Dataset: data_reviewed (GitHub, alessandrosebastianelli/OnBoardVolcanicEruptionDetection). Classes: eruption, no eruption.

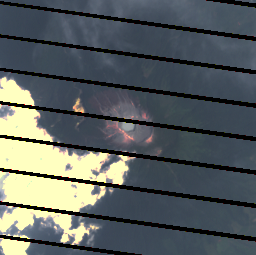
Label: no eruption

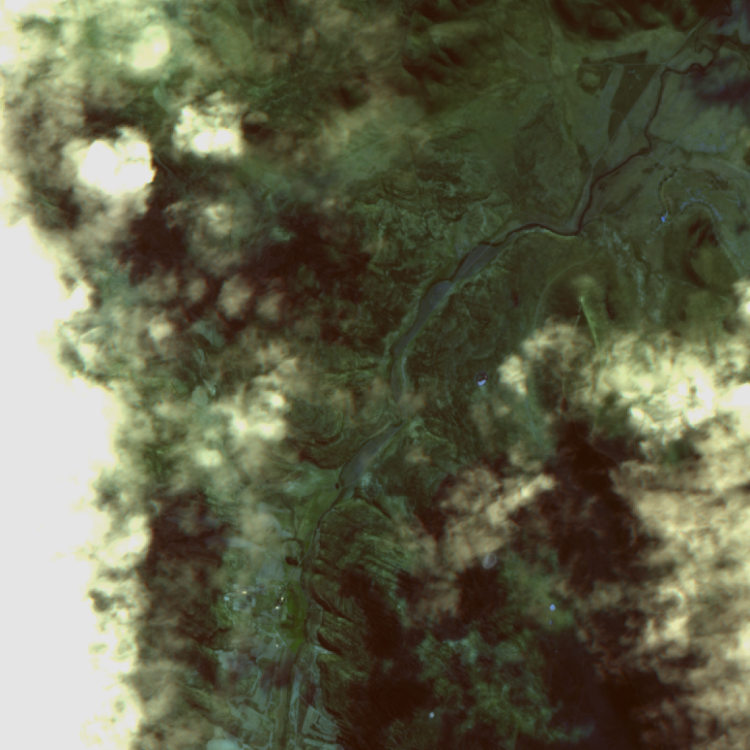
Label: no eruption

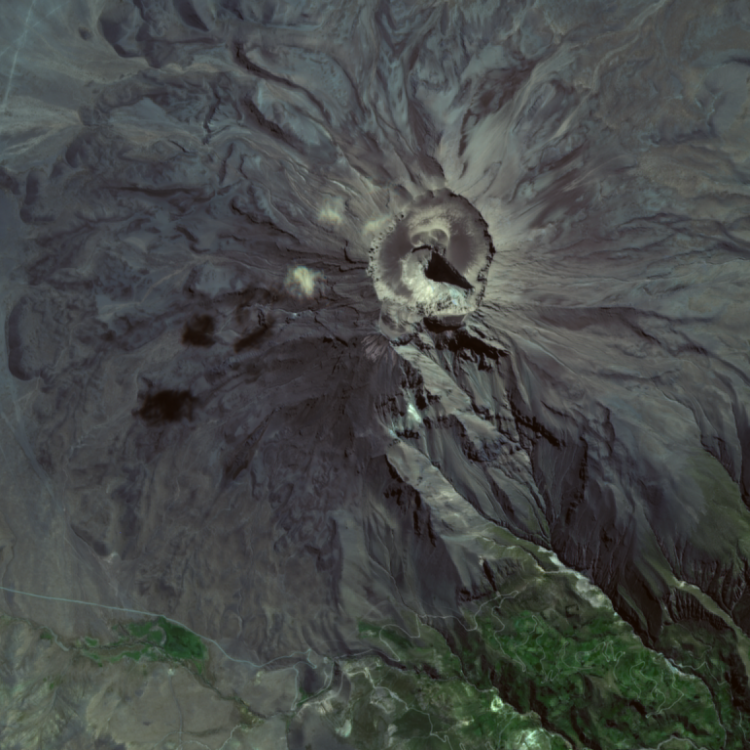
Label: no eruption

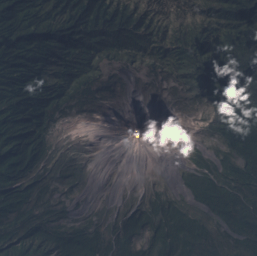
Label: eruption

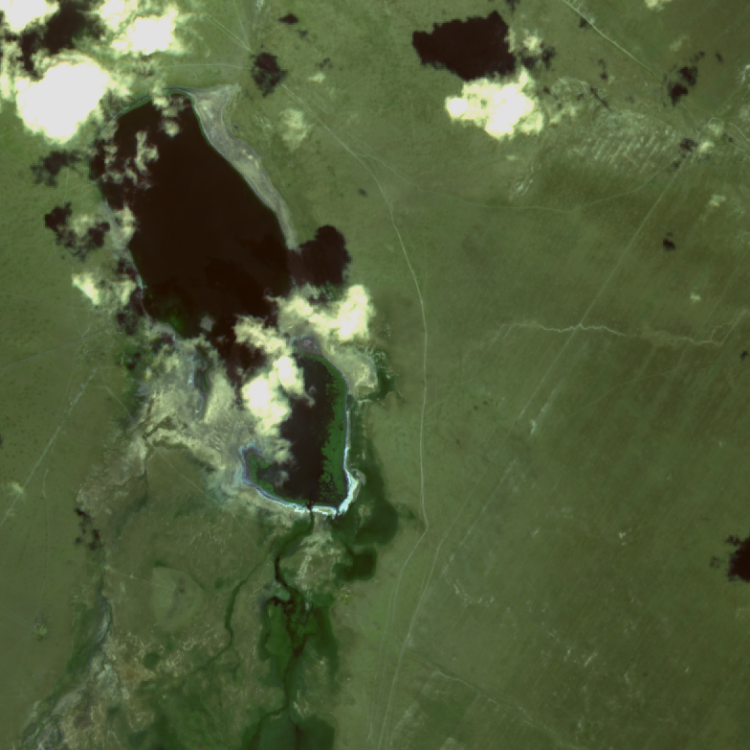
Label: no eruption

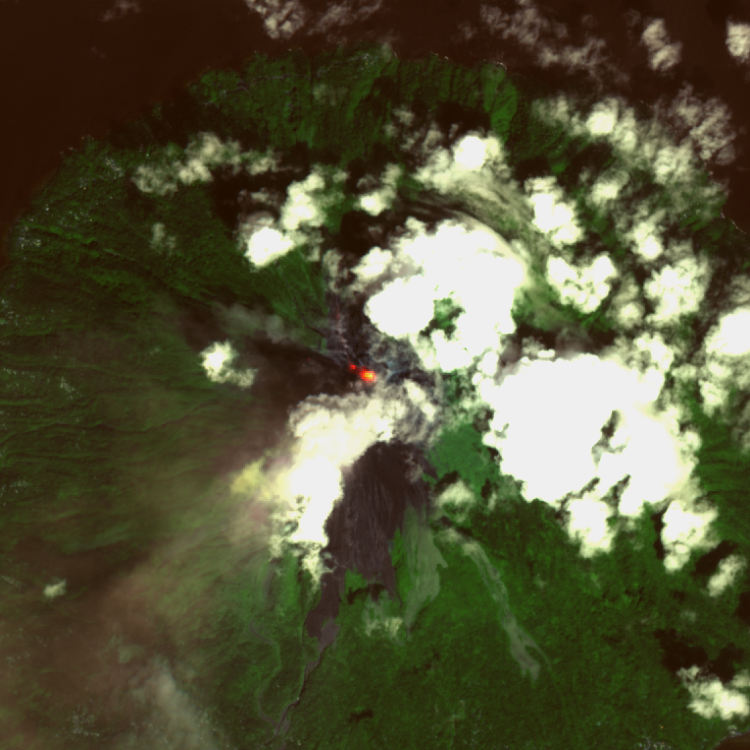
Label: eruption
